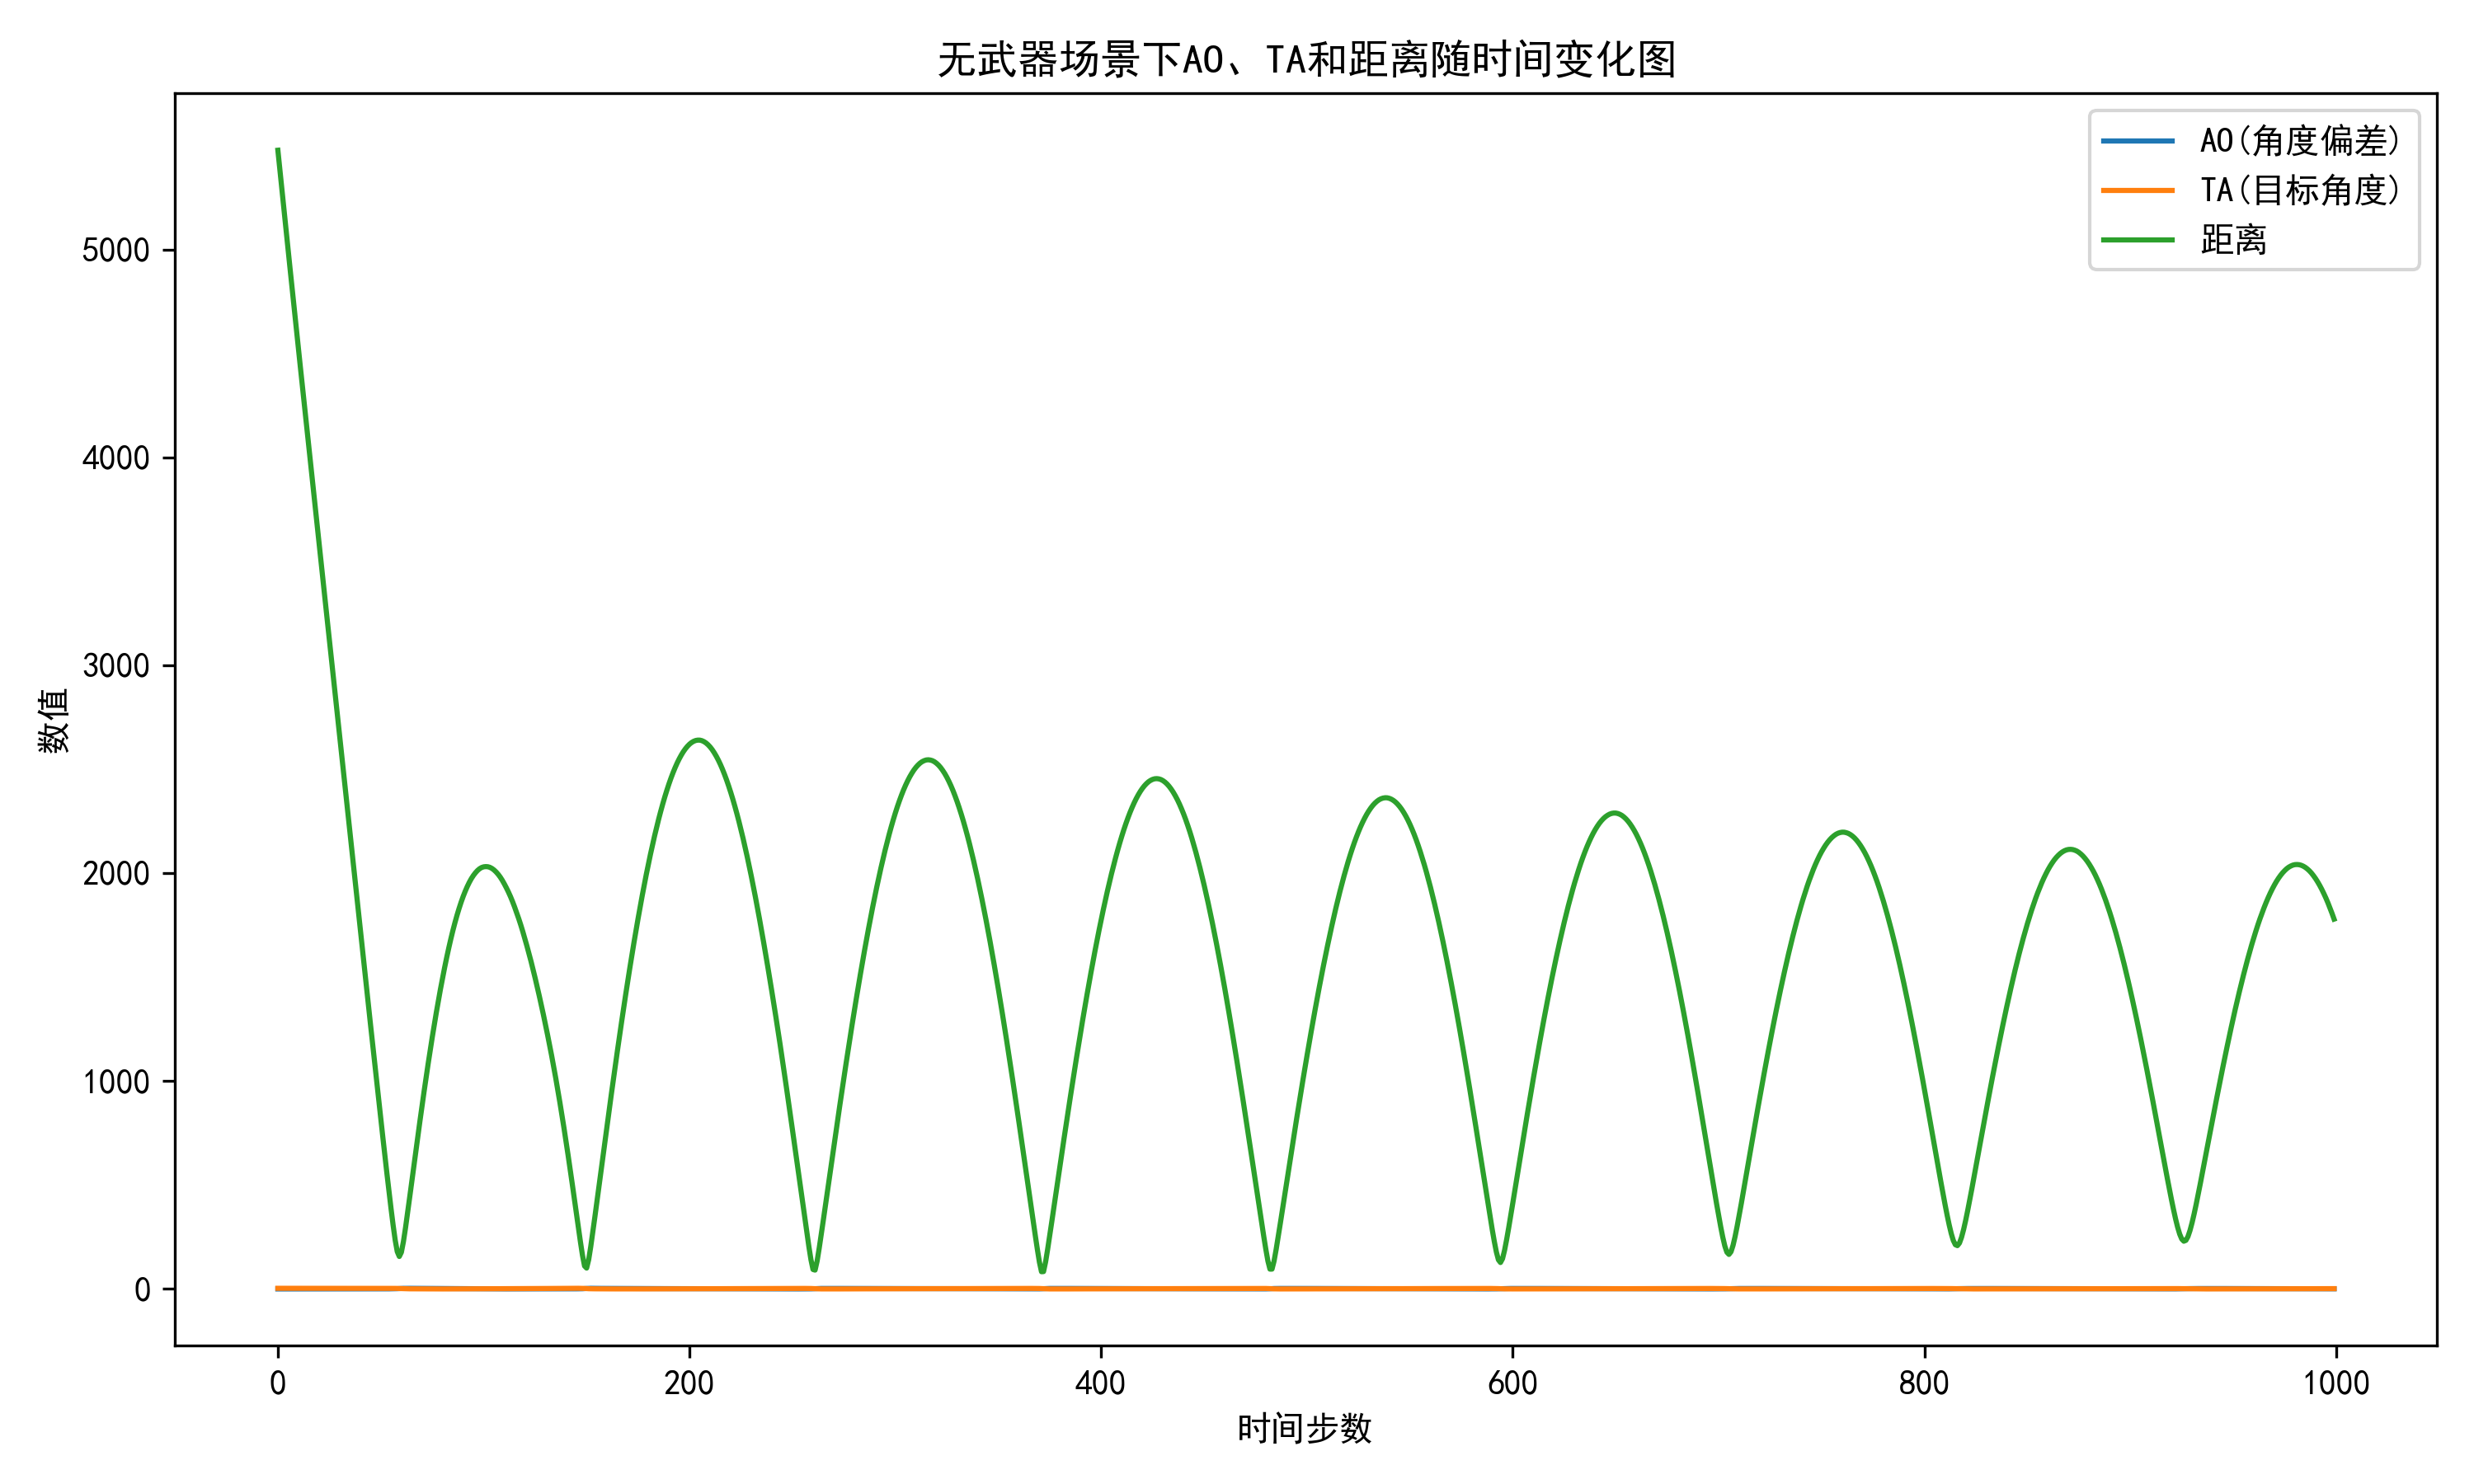

The file beside this chart, header and first rows:
祭杅, AO(褒僅ぇ船), TA(醴梓褒僅), 擒燭(m), 蔣療, 雄釬_ego, 雄釬_enm
0, 0.000373, 3.141, 5479, 0.0009498, [[12, 24, 26, 2]], [[4, 20, 31, 0]]
1, 0.001543, 3.139, 5382, 0.001083, [[22, 10, 28, 7]], [[22, 10, 26, 7]]
2, 0.001755, 3.138, 5285, 0.001121, [[26, 10, 36, 0]], [[22, 10, 29, 7]]
3, 0.002101, 3.137, 5189, 0.001174, [[22, 10, 36, 0]], [[27, 28, 7, 4]]
4, 0.00135, 3.137, 5093, 0.001117, [[22, 30, 29, 0]], [[9, 28, 7, 1]]
5, 0.0004825, 3.136, 4997, 0.001049, [[22, 30, 29, 0]], [[22, 28, 29, 1]]
6, 0.0002043, 3.136, 4902, 0.00104, [[22, 10, 29, 0]], [[22, 10, 29, 7]]
7, 0.001469, 3.136, 4806, 0.001187, [[22, 10, 21, 3]], [[22, 10, 29, 7]]
8, 0.00664, 3.138, 4712, 0.001725, [[11, 35, 36, 4]], [[22, 10, 29, 7]]
9, 0.008939, 3.141, 4617, 0.001977, [[20, 35, 33, 6]], [[22, 23, 7, 0]]
10, 0.008809, 3.137, 4523, 0.001986, [[4, 31, 40, 9]], [[13, 35, 11, 0]]
11, 0.007232, 3.135, 4429, 0.001852, [[4, 31, 40, 7]], [[13, 23, 11, 6]]
12, 0.005559, 3.135, 4335, 0.001709, [[22, 5, 40, 0]], [[13, 20, 1, 11]]
13, 0.005239, 3.137, 4242, 0.001702, [[22, 5, 40, 0]], [[13, 21, 1, 11]]
14, 0.002815, 3.138, 4149, 0.001486, [[22, 13, 40, 0]], [[23, 13, 33, 7]]
15, 0.0005608, 3.14, 4056, 0.001289, [[22, 34, 8, 0]], [[22, 13, 40, 7]]
16, 0.0003971, 3.14, 3963, 0.001301, [[22, 22, 33, 0]], [[22, 16, 40, 7]]
17, 0.001316, 3.139, 3870, 0.001423, [[22, 10, 21, 0]], [[27, 33, 32, 11]]
18, 0.001196, 3.138, 3776, 0.001443, [[22, 10, 30, 0]], [[27, 10, 29, 0]]
19, 0.000896, 3.139, 3683, 0.001447, [[22, 10, 33, 0]], [[22, 10, 7, 7]]
20, 0.005244, 3.141, 3590, 0.001917, [[20, 35, 33, 0]], [[22, 10, 29, 5]]
21, 0.007703, 3.135, 3496, 0.0022, [[20, 35, 33, 0]], [[13, 23, 11, 6]]
22, 0.008916, 3.13, 3403, 0.00236, [[4, 33, 33, 0]], [[13, 23, 11, 6]]
23, 0.00865, 3.13, 3310, 0.002375, [[4, 19, 40, 0]], [[13, 23, 11, 6]]
24, 0.006078, 3.132, 3217, 0.002161, [[18, 10, 15, 0]], [[13, 15, 40, 11]]
25, 0.004409, 3.135, 3125, 0.002041, [[22, 13, 40, 0]], [[23, 13, 32, 11]]
26, 0.00207, 3.136, 3032, 0.001856, [[22, 13, 40, 0]], [[27, 16, 40, 7]]
27, 0.0003351, 3.137, 2939, 0.001734, [[20, 34, 8, 0]], [[13, 27, 40, 11]]
28, 0.001554, 3.141, 2846, 0.001912, [[22, 10, 8, 0]], [[4, 20, 40, 11]]
29, 0.002191, 3.137, 2753, 0.002035, [[22, 10, 21, 0]], [[27, 33, 32, 11]]
30, 0.002215, 3.141, 2660, 0.002101, [[22, 9, 39, 0]], [[27, 33, 32, 11]]
31, 0.001143, 3.139, 2566, 0.002062, [[22, 18, 13, 0]], [[27, 14, 32, 0]]
32, 0.0005799, 3.138, 2473, 0.002079, [[22, 37, 8, 0]], [[6, 8, 39, 4]]
33, 0.002382, 3.139, 2380, 0.002338, [[10, 28, 16, 0]], [[4, 8, 39, 4]]
34, 0.002837, 3.138, 2287, 0.002469, [[9, 33, 31, 0]], [[23, 14, 40, 4]]
35, 0.0007987, 3.135, 2195, 0.002357, [[20, 10, 7, 0]], [[31, 33, 32, 11]]
36, 0.000424, 3.136, 2102, 0.00242, [[18, 9, 4, 0]], [[36, 33, 32, 11]]
37, 0.00469, 3.136, 2009, 0.002956, [[5, 3, 4, 0]], [[22, 11, 15, 1]]
38, 0.01334, 3.138, 1917, 0.003941, [[31, 33, 19, 0]], [[5, 10, 17, 5]]
39, 0.01759, 3.141, 1824, 0.004498, [[31, 33, 19, 0]], [[5, 10, 17, 5]]
40, 0.0186, 3.139, 1732, 0.004745, [[6, 33, 21, 0]], [[27, 15, 32, 1]]
41, 0.02105, 3.138, 1640, 0.005153, [[5, 9, 19, 0]], [[33, 30, 32, 1]]
42, 0.02707, 3.138, 1548, 0.005936, [[5, 20, 32, 0]], [[33, 30, 14, 1]]
43, 0.03826, 3.136, 1456, 0.007259, [[5, 33, 33, 0]], [[16, 10, 14, 5]]
44, 0.05068, 3.138, 1364, 0.008731, [[5, 33, 33, 0]], [[5, 7, 14, 0]]
45, 0.06166, 3.141, 1273, 0.01009, [[4, 4, 38, 0]], [[16, 21, 14, 3]]
46, 0.07895, 3.14, 1182, 0.01212, [[4, 4, 32, 3]], [[11, 15, 25, 6]]
47, 0.1025, 3.139, 1091, 0.01483, [[29, 0, 6, 26]], [[18, 33, 32, 0]]
48, 0.1273, 3.135, 1000, 0.01772, [[35, 0, 4, 9]], [[31, 33, 32, 11]]
49, 0.1585, 3.131, 909.6, 0.02134, [[24, 0, 4, 3]], [[36, 33, 32, 11]]
50, 0.2027, 3.122, 819.2, 0.02637, [[11, 0, 4, 0]], [[27, 11, 32, 11]]
51, 0.2624, 3.11, 729.4, 0.03308, [[11, 0, 4, 4]], [[5, 11, 17, 0]]
52, 0.3225, 3.093, 640.8, 0.04004, [[31, 0, 4, 9]], [[6, 21, 17, 5]]
53, 0.383, 3.063, 553.5, 0.04732, [[31, 0, 4, 1]], [[5, 11, 14, 1]]
54, 0.4619, 3.014, 467.9, 0.05685, [[11, 0, 4, 2]], [[33, 20, 39, 1]]
55, 0.5757, 2.946, 384.9, 0.07053, [[11, 0, 4, 2]], [[29, 30, 32, 8]]
56, 0.7271, 2.841, 306.1, 0.08899, [[40, 0, 4, 4]], [[19, 15, 32, 8]]
57, 0.9523, 2.659, 234.9, 0.1164, [[11, 0, 4, 1]], [[5, 15, 32, 0]]
58, 1.318, 2.336, 179.6, 0.1595, [[11, 0, 4, 2]], [[5, 15, 32, 0]]
59, 1.846, 1.836, 156.3, 0.2164, [[31, 0, 4, 4]], [[5, 15, 17, 0]]
... 940 more rows
